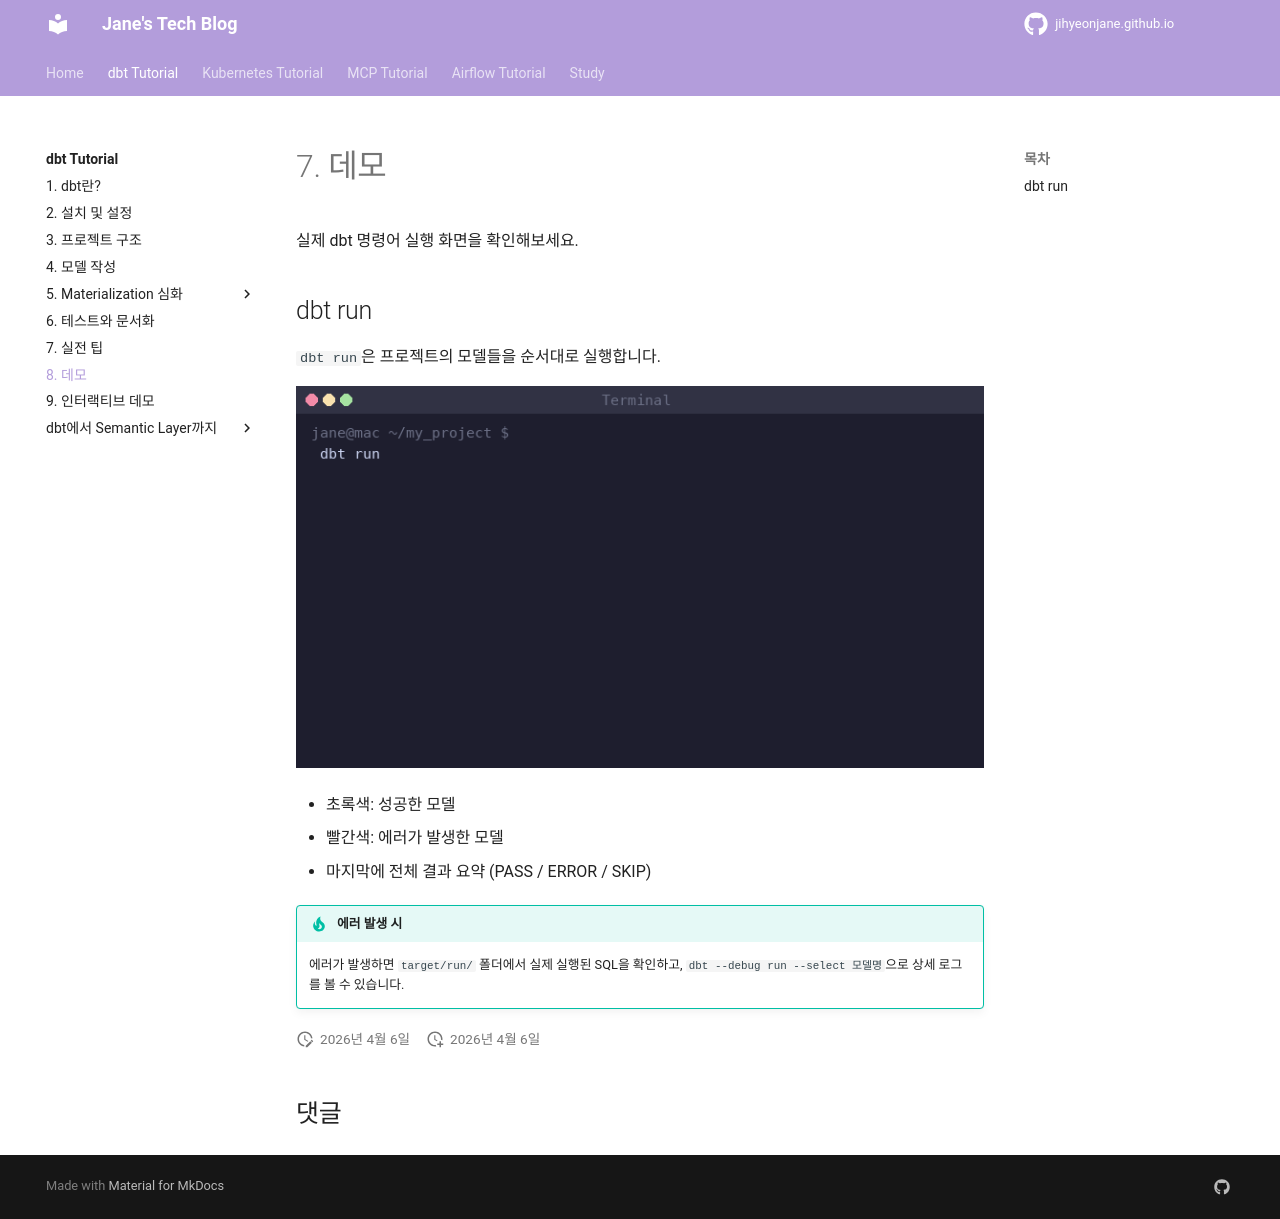

repository: jihyeonjane/jihyeonjane.github.io · page: dbt-tutorial/07-demo/index.html · generator: mkdocs

# 7. 데모

실제 dbt 명령어 실행 화면을 확인해보세요.

## dbt run

`dbt run`은 프로젝트의 모델들을 순서대로 실행합니다.

![dbt run 실행 예시](assets/dbt-run-demo.gif)

- 초록색: 성공한 모델
- 빨간색: 에러가 발생한 모델
- 마지막에 전체 결과 요약 (PASS / ERROR / SKIP)

!!! tip "에러 발생 시"
    에러가 발생하면 `target/run/` 폴더에서 실제 실행된 SQL을 확인하고,
    `dbt --debug run --select 모델명`으로 상세 로그를 볼 수 있습니다.
